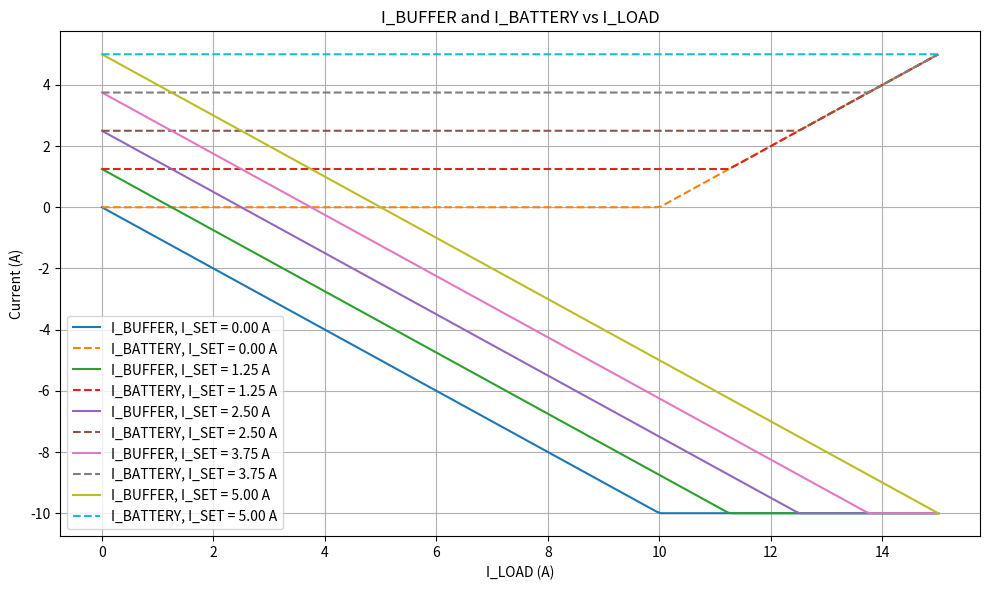

Reproduce this figure in Python.
import numpy as np
import matplotlib.pyplot as plt

# Define I_LOAD range
i_load = np.linspace(0, 15, 200)

# I_SET values from 0A to 5A → V(I_SET) from 2.5V to 1.75V
i_set_values = np.linspace(0, 5, 5)
v_i_set_values = 2.5 - (i_set_values / 6.6667)

# Plot I_BUFFER and I_BATTERY vs I_LOAD for each V(I_SET)
plt.figure(figsize=(10, 6))
for i_set, v in zip(i_set_values, v_i_set_values):
    i_buffer = 6.6667 * (0.15 * i_load + v) - 16.6667
    i_buffer_clipped = np.minimum(i_buffer, 10)  # Apply 10A ceiling
    i_buffer_flipped = -i_buffer_clipped  # Flip about x-axis
    i_battery = i_buffer_flipped + i_load  # I_BATTERY = I_BUFFER + I_LOAD → flipped version

    plt.plot(i_load, i_buffer_flipped, label=f'I_BUFFER, I_SET = {i_set:.2f} A')
    plt.plot(i_load, i_battery, '--', label=f'I_BATTERY, I_SET = {i_set:.2f} A')

# Labels and legend
plt.xlabel('I_LOAD (A)')
plt.ylabel('Current (A)')
plt.title('I_BUFFER and I_BATTERY vs I_LOAD')
plt.grid(True)
plt.legend()
plt.tight_layout()
plt.show()
